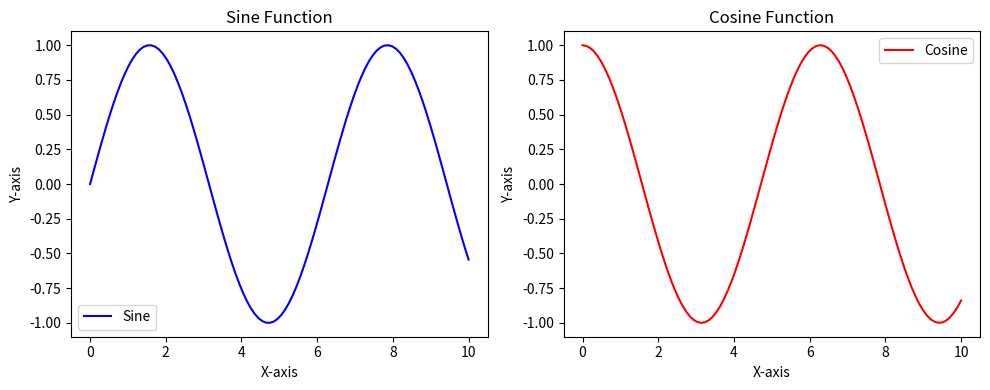
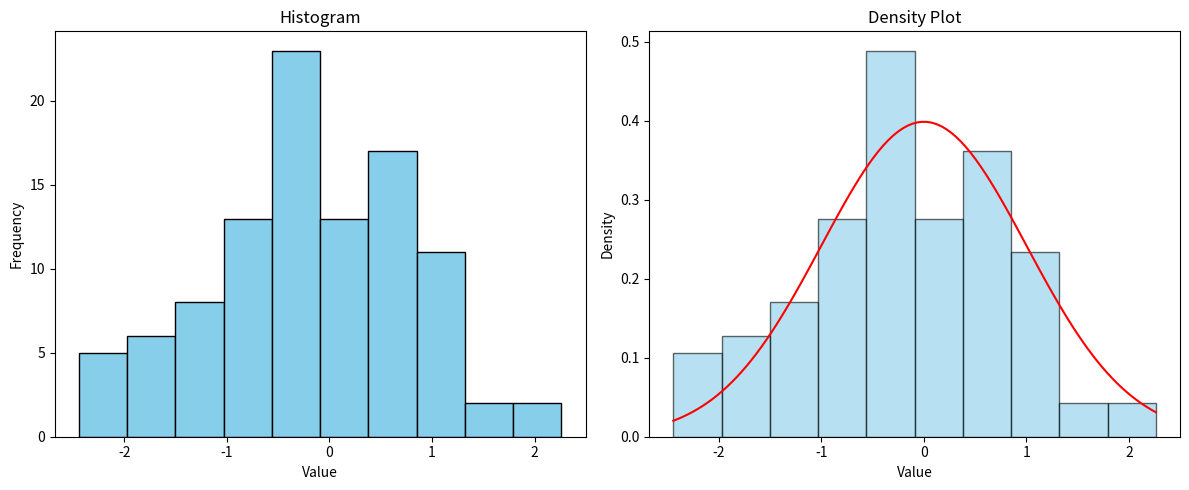
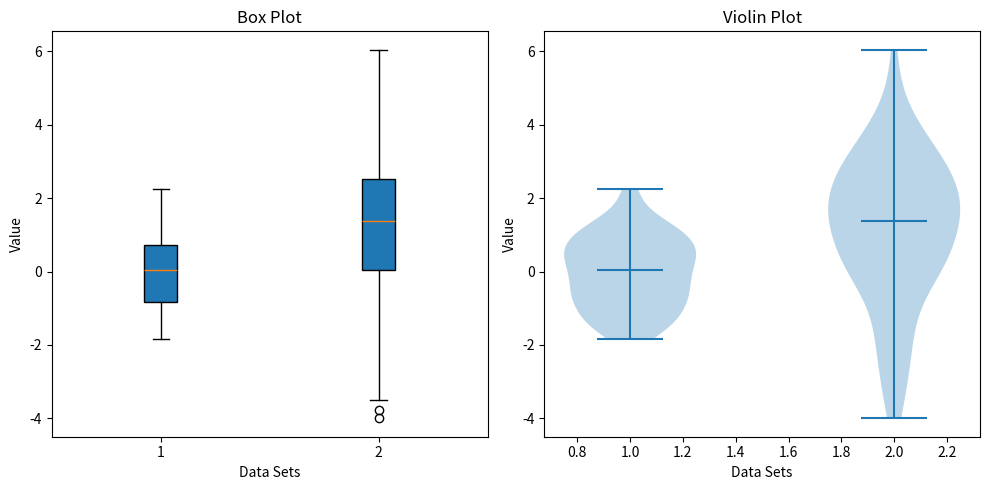

These charts were generated, in order, by the following Python code:
import matplotlib.pyplot as plt
import numpy as np

# Sample data
x = np.linspace(0, 10, 100)
y1 = np.sin(x)
y2 = np.cos(x)

# Create a figure with two subplots
fig, (ax1, ax2) = plt.subplots(1, 2, figsize=(10, 4))

# First subplot
ax1.plot(x, y1, color='blue', label='Sine')
ax1.set_title('Sine Function')
ax1.set_xlabel('X-axis')
ax1.set_ylabel('Y-axis')
ax1.legend()

# Second subplot
ax2.plot(x, y2, color='red', label='Cosine')
ax2.set_title('Cosine Function')
ax2.set_xlabel('X-axis')
ax2.set_ylabel('Y-axis')
ax2.legend()

# Show the plots
plt.tight_layout()
plt.show()

# Sample data
data = np.random.randn(100)

# Create a figure with a histogram and a density plot
fig, (ax1, ax2) = plt.subplots(1, 2, figsize=(12, 5))

# Histogram
ax1.hist(data, bins=10, color='skyblue', edgecolor='black')
ax1.set_title('Histogram')
ax1.set_xlabel('Value')
ax1.set_ylabel('Frequency')

# Density plot
ax2.hist(data, bins=10, density=True, color='skyblue', edgecolor='black', alpha=0.6)
data_density = np.linspace(min(data), max(data), 100)
ax2.plot(data_density, (1 / (np.sqrt(2 * np.pi))) * np.exp(-0.5 * (data_density) ** 2), color='red')
ax2.set_title('Density Plot')
ax2.set_xlabel('Value')
ax2.set_ylabel('Density')

# Show the plots
plt.tight_layout()
plt.show()

# Sample data
data1 = np.random.normal(0, 1, 100)
data2 = np.random.normal(1, 2, 100)
data = [data1, data2]

# Create a figure with a box plot and a violin plot
fig, (ax1, ax2) = plt.subplots(1, 2, figsize=(10, 5))

# Box plot
ax1.boxplot(data, patch_artist=True)
ax1.set_title('Box Plot')
ax1.set_xlabel('Data Sets')
ax1.set_ylabel('Value')

# Violin plot
ax2.violinplot(data, showmeans=False, showmedians=True)
ax2.set_title('Violin Plot')
ax2.set_xlabel('Data Sets')
ax2.set_ylabel('Value')

# Show the plots
plt.tight_layout()
plt.show()
















